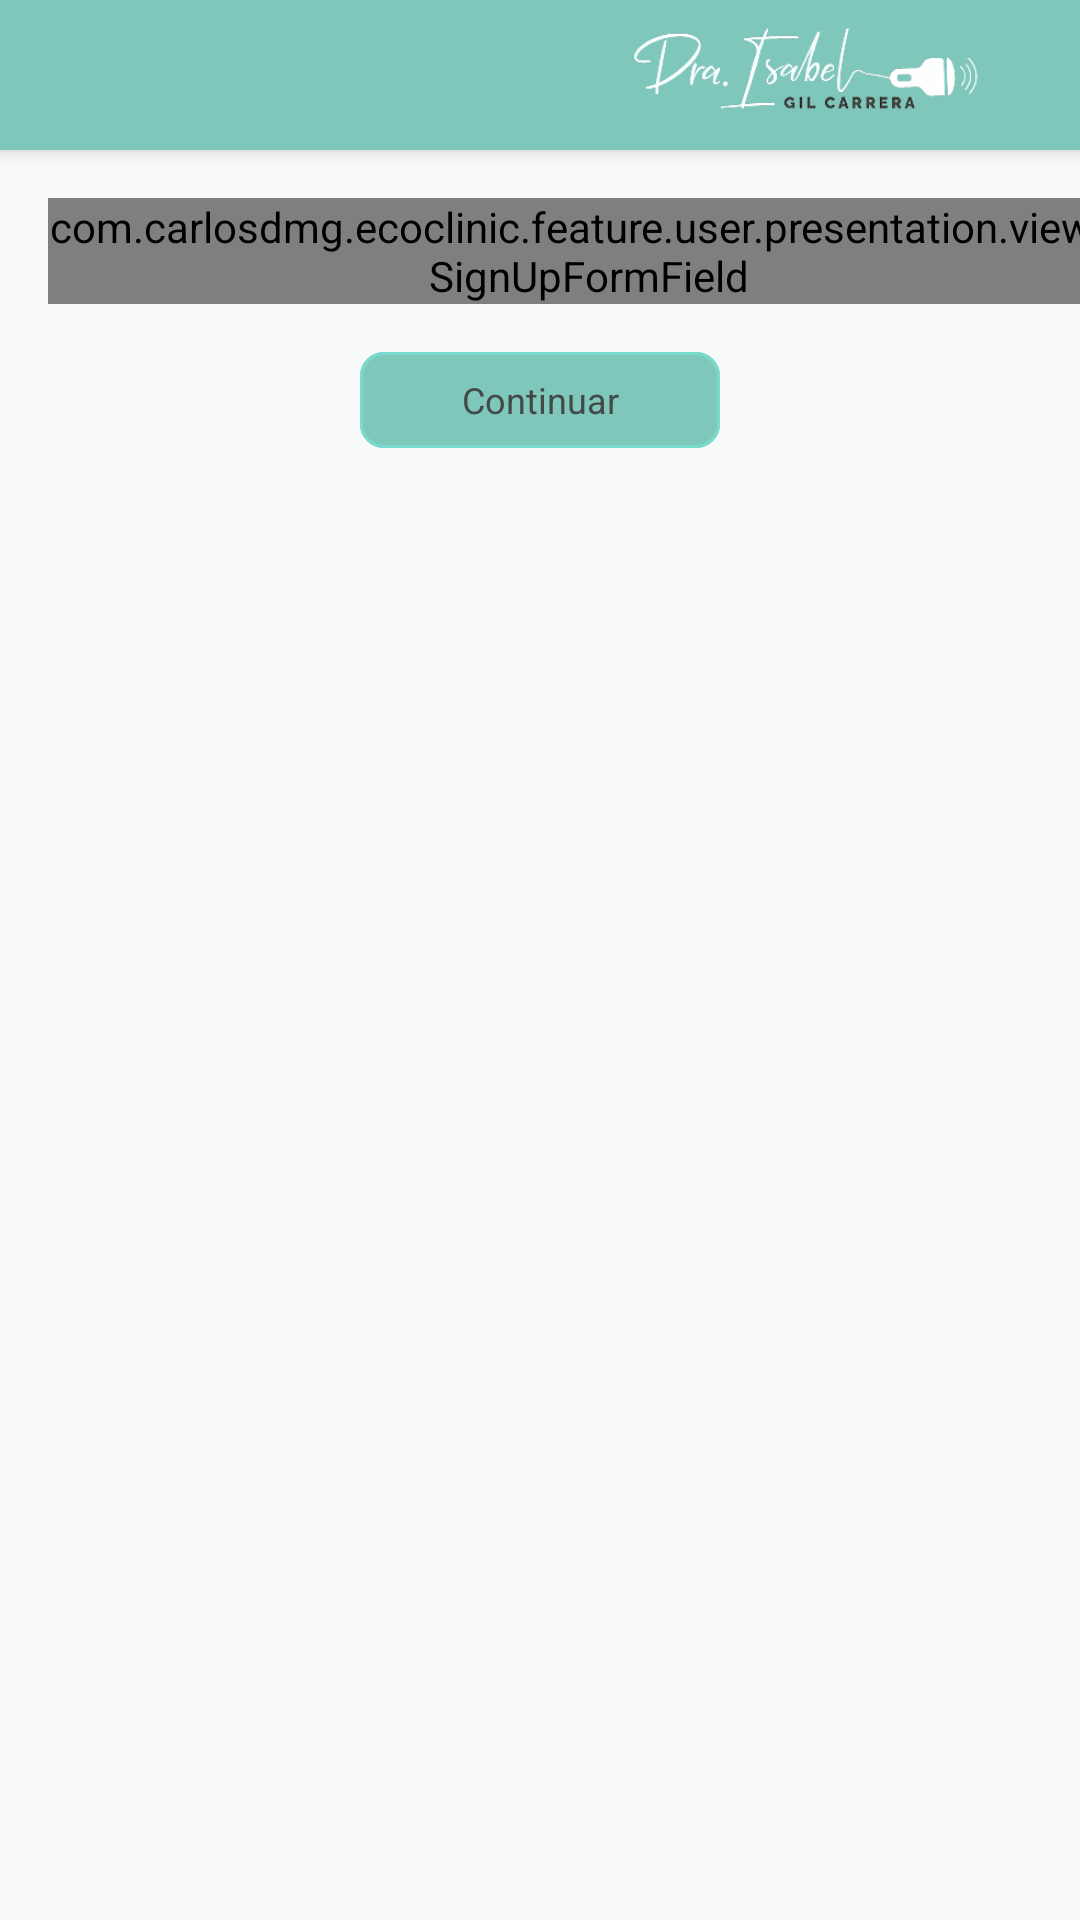

Here is an Android app screen rendered from its layout file. Give the layout XML and the strings, colors and styles it references.
<!-- AndroidManifest.xml: application theme Theme.Androidecoclinic -->
<!-- res/layout/fragment_reset_password.xml -->
<?xml version="1.0" encoding="utf-8"?>
<androidx.constraintlayout.widget.ConstraintLayout xmlns:android="http://schemas.android.com/apk/res/android"
    android:layout_width="match_parent"
    android:layout_height="match_parent"
    xmlns:app="http://schemas.android.com/apk/res-auto">

    <include
        android:id="@+id/reset_passwd_fr_toolbar"
        layout="@layout/view_detail_toolbar" />

    <com.carlosdmg.ecoclinic.feature.user.presentation.views.SignUpFormField
        android:id="@+id/reset_passwd_fr_email_edit"
        android:layout_width="wrap_content"
        android:layout_height="wrap_content"
        android:layout_marginTop="@dimen/space_s"
        app:layout_constraintTop_toBottomOf="@id/reset_passwd_fr_toolbar"
        android:layout_marginStart="@dimen/space_m"
        app:layout_constraintStart_toStartOf="parent" />

    <com.google.android.material.button.MaterialButton
        android:id="@+id/reset_passwd_fr_continue"
        style="@style/AppButton.SignUp"
        android:layout_marginTop="@dimen/space_m"
        android:text="@string/signup_fr_button"
        app:layout_constraintTop_toBottomOf="@id/reset_passwd_fr_email_edit"
        app:layout_constraintEnd_toEndOf="parent"
        app:layout_constraintStart_toStartOf="parent" />

</androidx.constraintlayout.widget.ConstraintLayout>
<!-- res/layout/view_detail_toolbar.xml (included above) -->
<?xml version="1.0" encoding="utf-8"?>
<androidx.constraintlayout.widget.ConstraintLayout xmlns:android="http://schemas.android.com/apk/res/android"
    xmlns:app="http://schemas.android.com/apk/res-auto"
    android:layout_width="match_parent"
    android:layout_height="wrap_content"
    android:clipToPadding="false"
    android:paddingBottom="8dp">

    <com.google.android.material.appbar.MaterialToolbar
        android:id="@+id/toolbar"
        android:layout_width="match_parent"
        android:layout_height="50dp"
        app:layout_constraintTop_toTopOf="parent"
        android:elevation="4dp"
        android:background="@color/md_theme_primaryContainer">

        <ImageView
            android:layout_width="150dp"
            android:layout_height="wrap_content"
            android:layout_gravity="end"
            android:layout_marginVertical="@dimen/space_s"
            android:layout_marginEnd="@dimen/space_m"
            android:contentDescription="@string/clinic_logo"
            android:src="@drawable/img_title"/>

    </com.google.android.material.appbar.MaterialToolbar>

</androidx.constraintlayout.widget.ConstraintLayout>
<!-- resources referenced by this layout -->
<resources>
  <color name="md_theme_primaryContainer">#7FC6BB</color>
  <dimen name="space_m">16dp</dimen>
  <dimen name="space_s">8dp</dimen>
  <string name="clinic_logo">Logo clínica</string>
  <string name="signup_fr_button">Continuar</string>
  <style name="AppButton.SignUp" parent="Widget.Material3.Button">
          <item name="android:layout_width">120dp</item>
          <item name="android:layout_height">@dimen/image_m</item>
          <item name="backgroundTint">@color/md_theme_primaryContainer</item>
          <item name="android:insetTop">@dimen/ex_zero</item>
          <item name="android:insetBottom">@dimen/ex_zero</item>
          <item name="android:textAllCaps">false</item>
          <item name="android:textColor">@color/md_theme_onSurface</item>
          <item name="android:textSize">@dimen/text_xs</item>
          <item name="shapeAppearanceOverlay">@style/ShapeAppearance.App.SmallComponent</item>
          <item name="strokeColor">@color/md_theme_primaryContainer_v2</item>
          <item name="strokeWidth">@dimen/ex_mininum</item>
      </style>
  <dimen name="image_m">32dp</dimen>
  <dimen name="ex_zero">0dp</dimen>
  <color name="md_theme_onSurface">#434A45</color>
  <dimen name="text_xs">12sp</dimen>
  <style name="ShapeAppearance.App.SmallComponent" parent="ShapeAppearance.Material3.SmallComponent">
          <item name="cornerSize">8dp</item>
      </style>
  <color name="md_theme_primaryContainer_v2">#78DCCD</color>
  <dimen name="ex_mininum">1dp</dimen>
  <color name="md_theme_primary">#1C6960</color>
  <color name="md_theme_onPrimary">#FFFFFF</color>
  <color name="md_theme_onPrimaryContainer">#00534B</color>
  <color name="md_theme_secondary">#4A635F</color>
  <color name="md_theme_onSecondary">#FFFFFF</color>
  <color name="md_theme_secondaryContainer">#C9E6E0</color>
  <color name="md_theme_onSecondaryContainer">#4E6863</color>
  <color name="md_theme_tertiary">#635789</color>
  <color name="md_theme_onTertiary">#FFFFFF</color>
  <color name="md_theme_tertiaryContainer">#C0B1EA</color>
  <color name="md_theme_onTertiaryContainer">#4E4273</color>
  <color name="md_theme_error">#BA1A1A</color>
  <color name="md_theme_onError">#FFFFFF</color>
  <color name="md_theme_errorContainer">#FFDAD6</color>
  <color name="md_theme_onErrorContainer">#93000A</color>
  <color name="md_theme_background">#F7FAF8</color>
  <color name="md_theme_onBackground">#191C1B</color>
  <color name="md_theme_surface">#F7FAF8</color>
  <color name="md_theme_surfaceVariant">#DAE5E2</color>
  <color name="md_theme_onSurfaceVariant">#3F4947</color>
  <color name="md_theme_outline">#6F7977</color>
  <color name="md_theme_outlineVariant">#BEC9C6</color>
  <color name="md_theme_inverseSurface">#2D3130</color>
  <color name="md_theme_inverseOnSurface">#EFF1EF</color>
  <color name="md_theme_inversePrimary">#8CD4C8</color>
  <color name="md_theme_primaryFixed">#A8F0E4</color>
  <color name="md_theme_onPrimaryFixed">#00201C</color>
  <color name="md_theme_primaryFixedDim">#8CD4C8</color>
  <color name="md_theme_onPrimaryFixedVariant">#005049</color>
  <color name="md_theme_secondaryFixed">#CCE8E2</color>
  <color name="md_theme_onSecondaryFixed">#05201C</color>
  <color name="md_theme_secondaryFixedDim">#B0CCC7</color>
  <color name="md_theme_onSecondaryFixedVariant">#324B47</color>
  <color name="md_theme_tertiaryFixed">#E8DDFF</color>
  <color name="md_theme_onTertiaryFixed">#1F1242</color>
  <color name="md_theme_tertiaryFixedDim">#CDBEF8</color>
  <color name="md_theme_onTertiaryFixedVariant">#4B3F70</color>
  <color name="md_theme_surfaceDim">#D8DBD9</color>
  <color name="md_theme_surfaceBright">#F7FAF8</color>
  <color name="md_theme_surfaceContainerLowest">#FFFFFF</color>
  <color name="md_theme_surfaceContainerLow">#F2F4F2</color>
  <color name="md_theme_surfaceContainer">#ECEEEC</color>
  <color name="md_theme_surfaceContainerHigh">#E6E9E7</color>
  <color name="md_theme_surfaceContainerHighest">#E0E3E1</color>
</resources>
